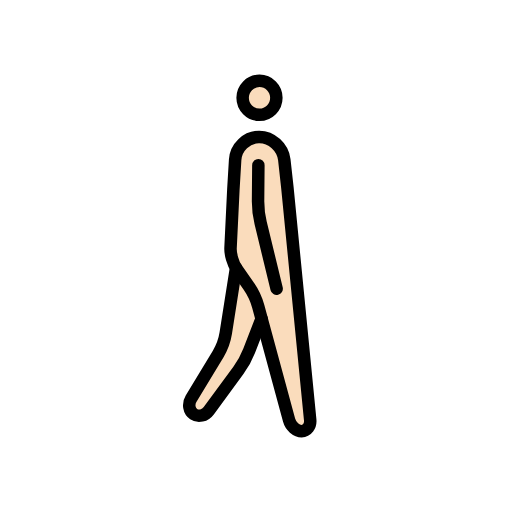
t = 0.00 s
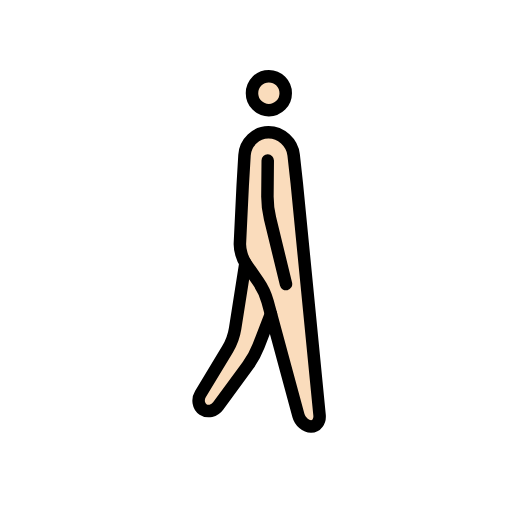
t = 0.23 s
t = 0.38 s: frame unchanged from t = 0.23 s, image omitted
t = 0.60 s: frame unchanged from t = 0.00 s, image omitted
t = 0.83 s: frame unchanged from t = 0.23 s, image omitted
t = 0.98 s: frame unchanged from t = 0.23 s, image omitted

The animated SVG that drew these frames (rendered in a browser with its animation timeline set to each time). Animation: 1 SMIL element (animateTransform=1); one cycle of 1.20 s, repeats indefinitely.

<?xml version='1.0' encoding='utf-8'?>
<svg xmlns="http://www.w3.org/2000/svg" id="emoji" viewBox="-5 -5 82 82" width="200" height="200" role="img">
  <title>OpenMoji: person walking: light skin tone, facing right</title><g><g id="color" transform="scale(-1, 1) translate(-72, 0)" />
  <g id="hair" transform="scale(-1, 1) translate(-72, 0)" />
  <g id="skin" transform="scale(-1, 1) translate(-72, 0)">
    <path fill="#fadcbc" d="m31.19 19.48-4.872 42.77 1.689 2.021 2.016-2.205 3.646-15.09 8.79 14.17 3.414-0.8954-6.826-14.91-0.7835-26.22-5.001-2.252z" />
    <circle cx="34.37" cy="10.73" r="3" fill="#fadcbc" />
  </g>
  <g id="skin-shadow" transform="scale(-1, 1) translate(-72, 0)" />
  <g id="line" transform="scale(-1, 1) translate(-72, 0)">
    <ellipse cx="34.44" cy="10.67" rx="2.702" ry="2.719" fill="none" stroke="#000" stroke-miterlimit="10" stroke-width="2" />
    <path fill="none" stroke="#000" stroke-linecap="round" stroke-linejoin="round" stroke-miterlimit="10" stroke-width="2" d="m26.32 62.25c-0.09673 0.992 0.5172 1.804 1.365 1.804 0.8479 0 1.756-0.7868 2.016-1.749l4.941-18.23c0.2604-0.9619 0.9394-2.417 1.508-3.233l1.981-2.845c0.5682-0.8159 0.9939-2.299 0.9464-3.295l-0.4498-9.289-0.2873-4.827c-0.1187-1.99-1.837-3.656-3.819-3.656h-0.04666c-1.982 0-3.783 1.659-4.005 3.64l-0.4987 4.506z" />
    <path fill="none" stroke="#000" stroke-linecap="round" stroke-linejoin="round" stroke-miterlimit="10" stroke-width="2" d="m38.2 37.9 1.64 10.44c0.1539 0.985 0.7019 2.488 1.216 3.339l4.345 7.196c0.5137 0.8514 0.3272 1.957-0.416 2.455s-1.832 0.2505-2.421-0.5522l-4.745-6.466c-0.5884-0.8027-1.364-2.219-1.724-3.147l-1.984-5.123" />
    <path fill="none" stroke="#000" stroke-linecap="round" stroke-linejoin="round" stroke-miterlimit="10" stroke-width="2" d="m34.62 21.46 0.04927 5.664c0.0087 0.9969-0.1768 2.604-0.4117 3.573l-2.562 10.55" />
  </g>
<animateTransform attributeName="transform" type="translate" values="-1 0;1 -1;-1 0;1 -1;-1 0" dur="1.2s" repeatCount="indefinite" /></g></svg>
